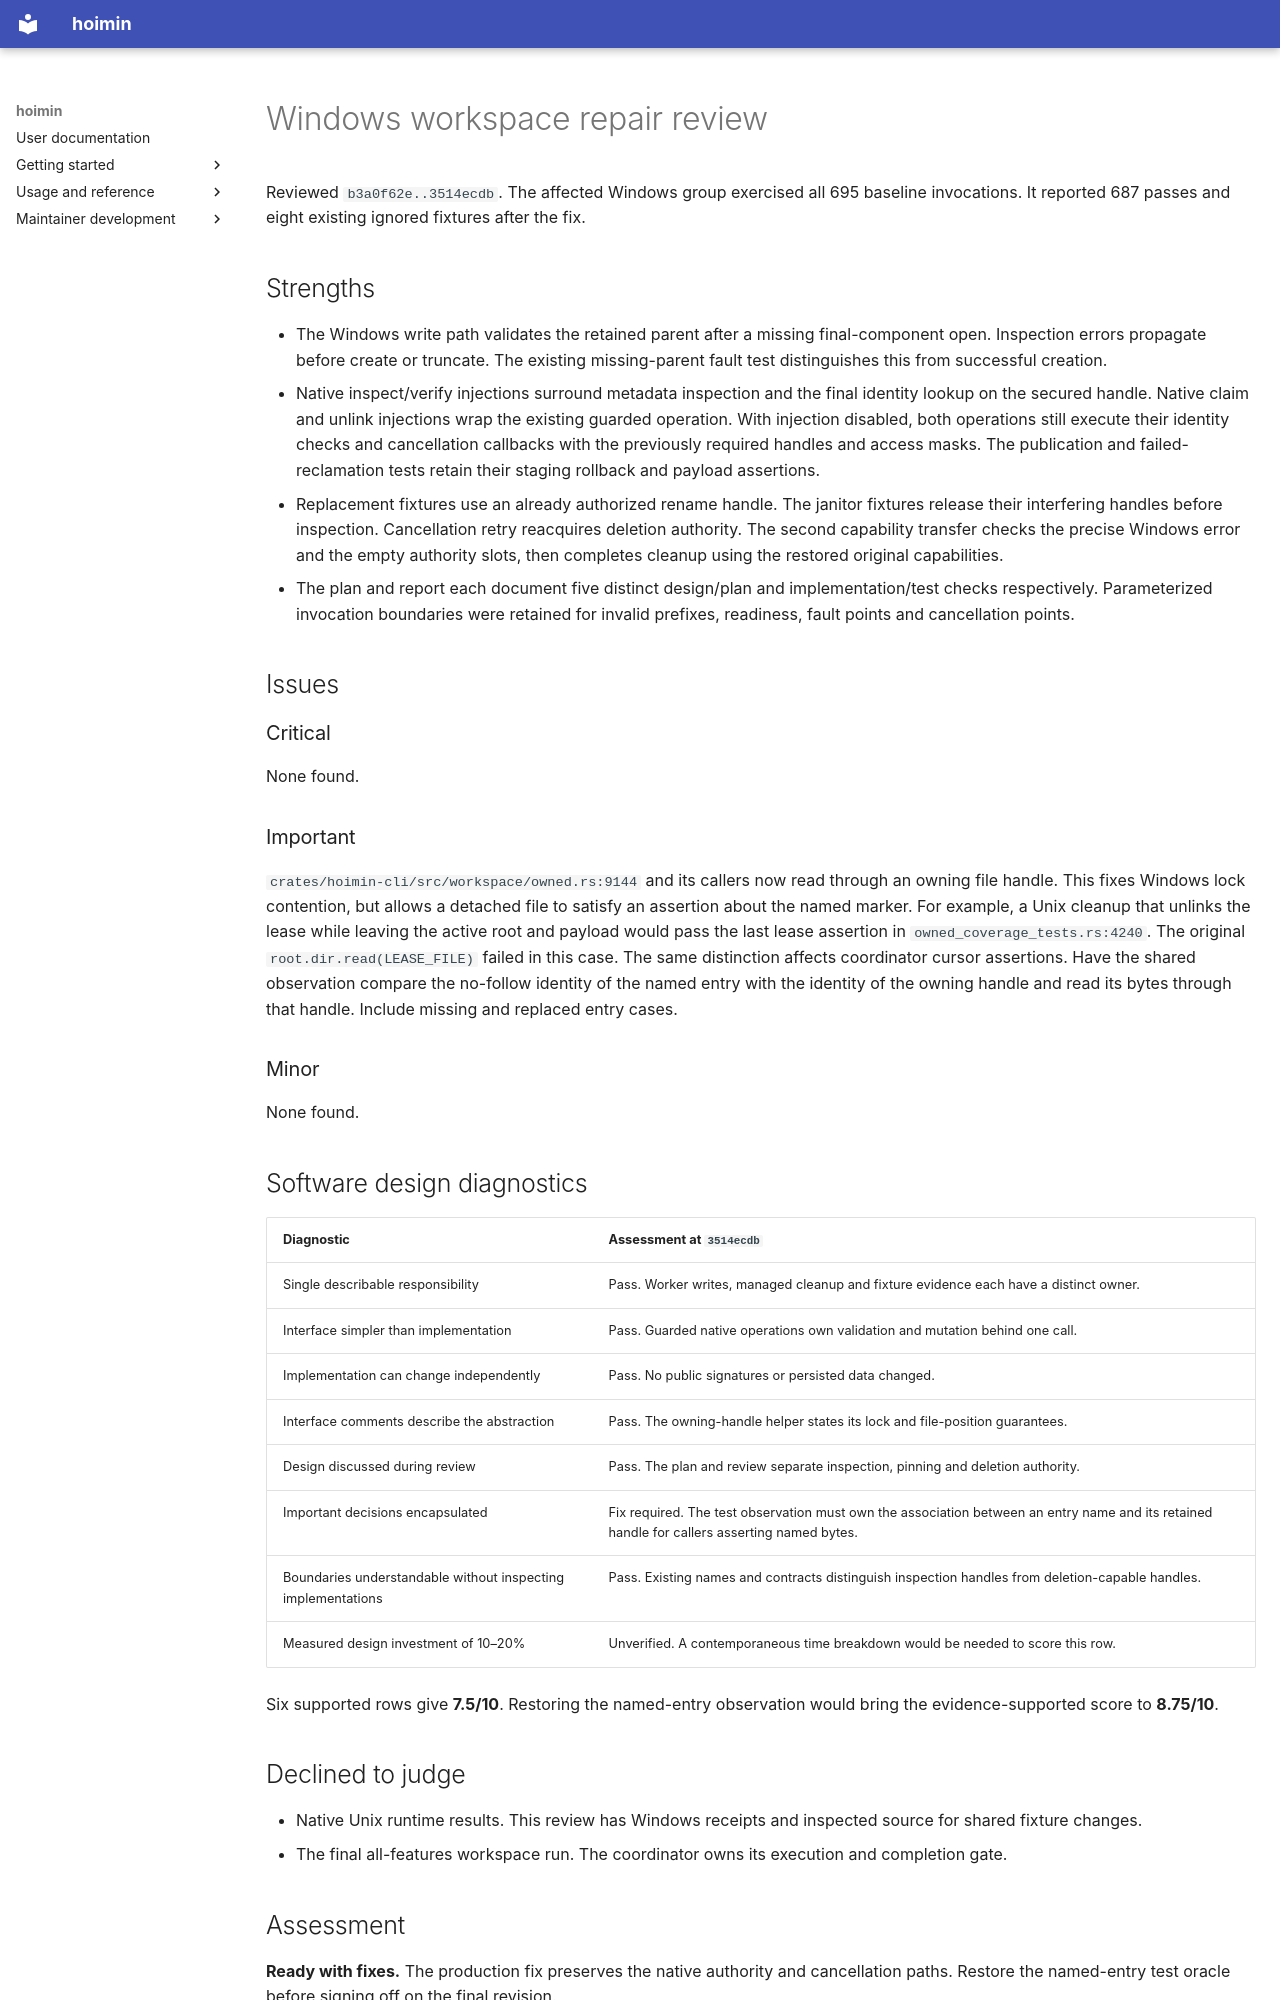

repository: HayaoSuzuki/hoimin · page: development/work/reports/windows-workspace/final-review/index.html · generator: mkdocs

# Windows workspace repair review

Reviewed `b3a0f62e..3514ecdb`. The affected Windows group exercised all 695 baseline invocations. It reported 687 passes and eight existing ignored fixtures after the fix.

## Strengths

- The Windows write path validates the retained parent after a missing final-component open. Inspection errors propagate before create or truncate. The existing missing-parent fault test distinguishes this from successful creation.
- Native inspect/verify injections surround metadata inspection and the final identity lookup on the secured handle. Native claim and unlink injections wrap the existing guarded operation. With injection disabled, both operations still execute their identity checks and cancellation callbacks with the previously required handles and access masks. The publication and failed-reclamation tests retain their staging rollback and payload assertions.
- Replacement fixtures use an already authorized rename handle. The janitor fixtures release their interfering handles before inspection. Cancellation retry reacquires deletion authority. The second capability transfer checks the precise Windows error and the empty authority slots, then completes cleanup using the restored original capabilities.
- The plan and report each document five distinct design/plan and implementation/test checks respectively. Parameterized invocation boundaries were retained for invalid prefixes, readiness, fault points and cancellation points.

## Issues

### Critical

None found.

### Important

`crates/hoimin-cli/src/workspace/owned.rs:9144` and its callers now read through an owning file handle. This fixes Windows lock contention, but allows a detached file to satisfy an assertion about the named marker. For example, a Unix cleanup that unlinks the lease while leaving the active root and payload would pass the last lease assertion in `owned_coverage_tests.rs:4240`. The original `root.dir.read(LEASE_FILE)` failed in this case. The same distinction affects coordinator cursor assertions. Have the shared observation compare the no-follow identity of the named entry with the identity of the owning handle and read its bytes through that handle. Include missing and replaced entry cases.

### Minor

None found.

## Software design diagnostics

| Diagnostic | Assessment at `3514ecdb` |
| --- | --- |
| Single describable responsibility | Pass. Worker writes, managed cleanup and fixture evidence each have a distinct owner. |
| Interface simpler than implementation | Pass. Guarded native operations own validation and mutation behind one call. |
| Implementation can change independently | Pass. No public signatures or persisted data changed. |
| Interface comments describe the abstraction | Pass. The owning-handle helper states its lock and file-position guarantees. |
| Design discussed during review | Pass. The plan and review separate inspection, pinning and deletion authority. |
| Important decisions encapsulated | Fix required. The test observation must own the association between an entry name and its retained handle for callers asserting named bytes. |
| Boundaries understandable without inspecting implementations | Pass. Existing names and contracts distinguish inspection handles from deletion-capable handles. |
| Measured design investment of 10–20% | Unverified. A contemporaneous time breakdown would be needed to score this row. |

Six supported rows give **7.5/10**. Restoring the named-entry observation would bring the evidence-supported score to **8.75/10**.

## Declined to judge

- Native Unix runtime results. This review has Windows receipts and inspected source for shared fixture changes.
- The final all-features workspace run. The coordinator owns its execution and completion gate.
